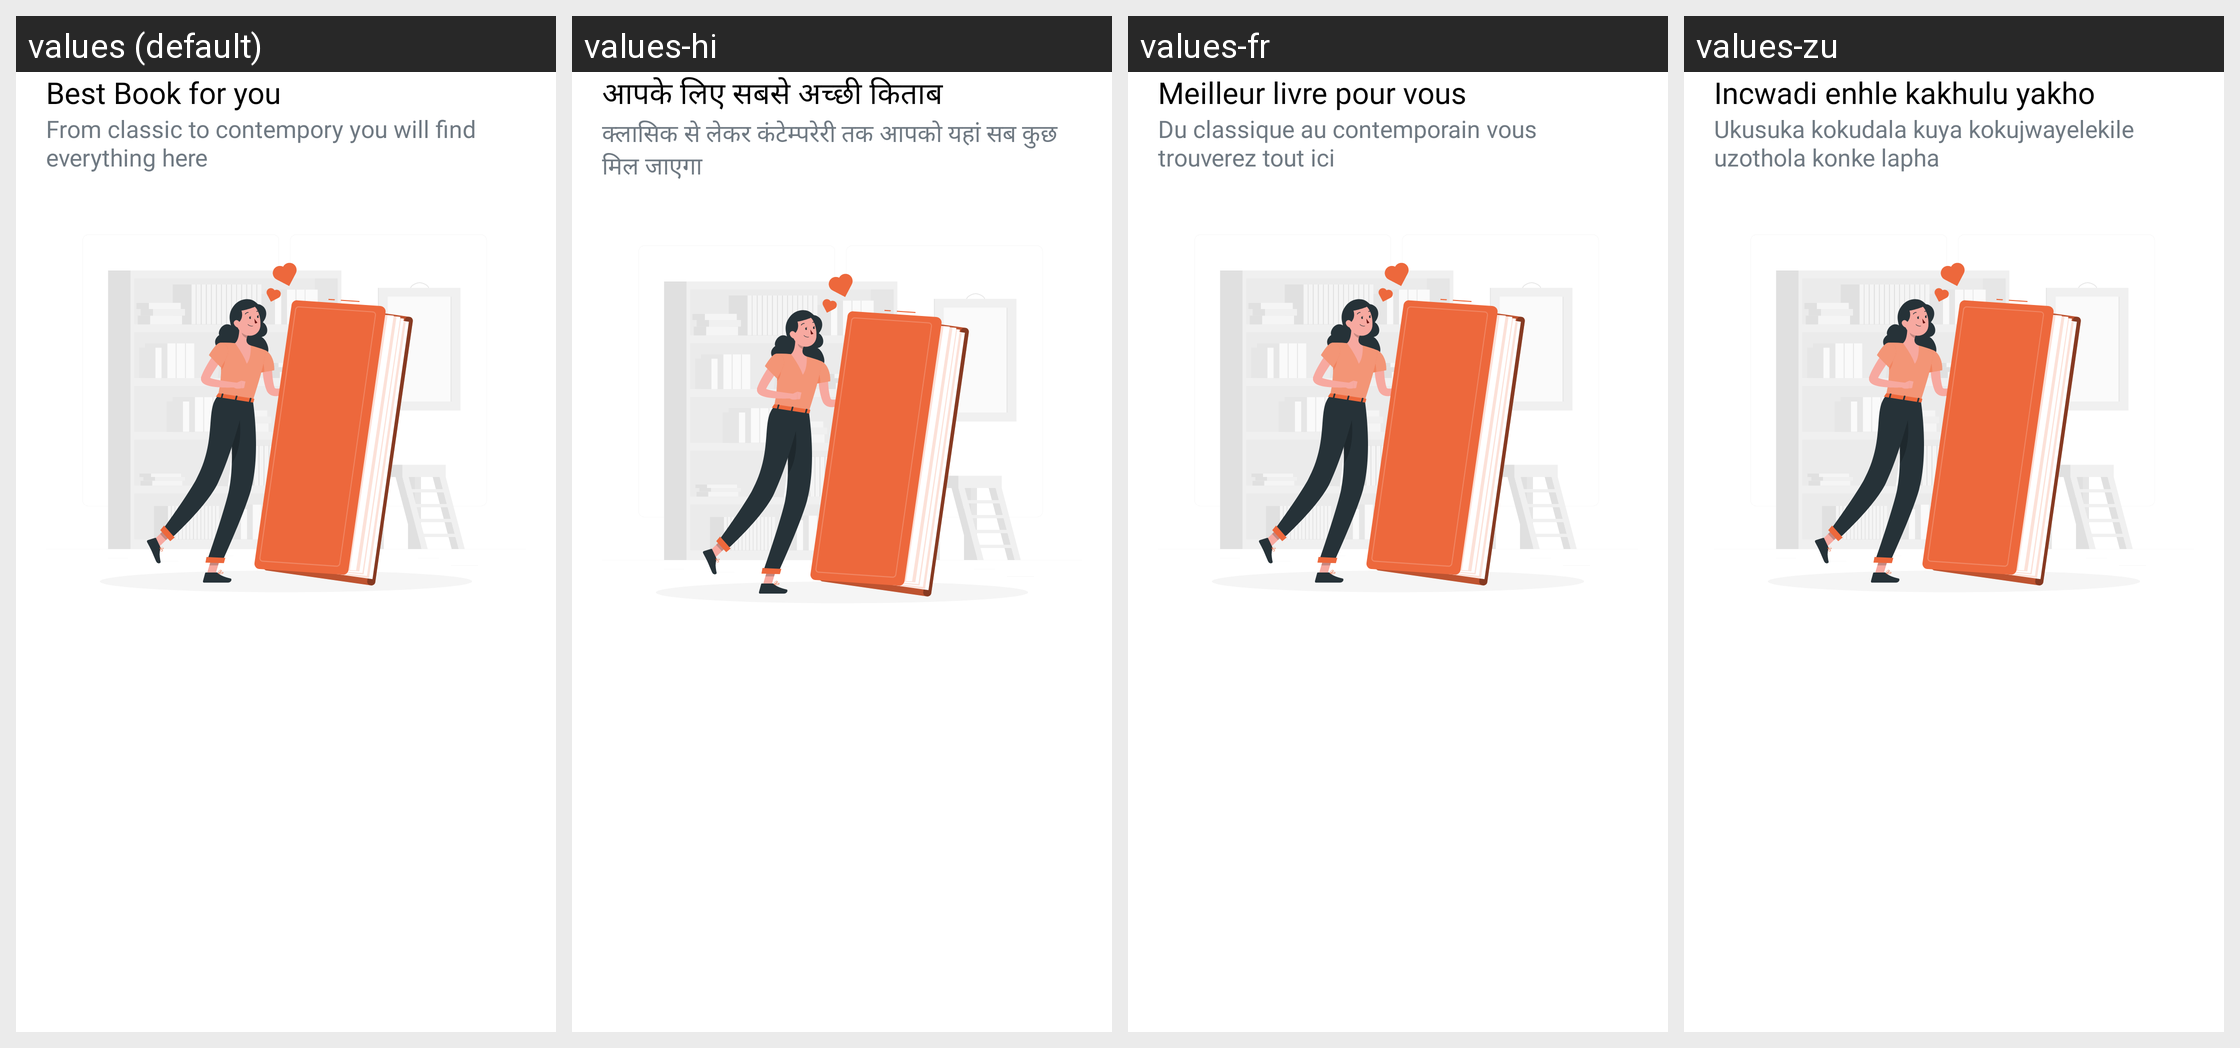

Locale-by-locale string values for the Android screen shown in this grid:
Android screen res/layout/welcome_slide1.xml rendered under 4 locales, left to right: values (default), values-hi, values-fr, values-zu. Device: Nexus 5 (rendered at 1080×1920; each locale shown at half size, 540×960, under a caption strip naming it); theme AppTheme.
Other locales in the repository, not shown: values-ar, values-en, values-sw, values-ta, values-te.
Strings drawn on this screen, with the default value and each locale's value (text and hints the layout hard-codes, and strings that could not be matched under every locale, appear in the picture but are not listed):

wel_one
  values: Best Book for you
  values-hi: आपके लिए सबसे अच्छी किताब
  values-fr: Meilleur livre pour vous
  values-zu: Incwadi enhle kakhulu yakho

wel_sub_one
  values: From classic to contempory you will find everything here
  values-hi: क्लासिक से लेकर कंटेम्परेरी तक आपको यहां सब कुछ मिल जाएगा
  values-fr: Du classique au contemporain vous trouverez tout ici
  values-zu: Ukusuka kokudala kuya kokujwayelekile uzothola konke lapha
